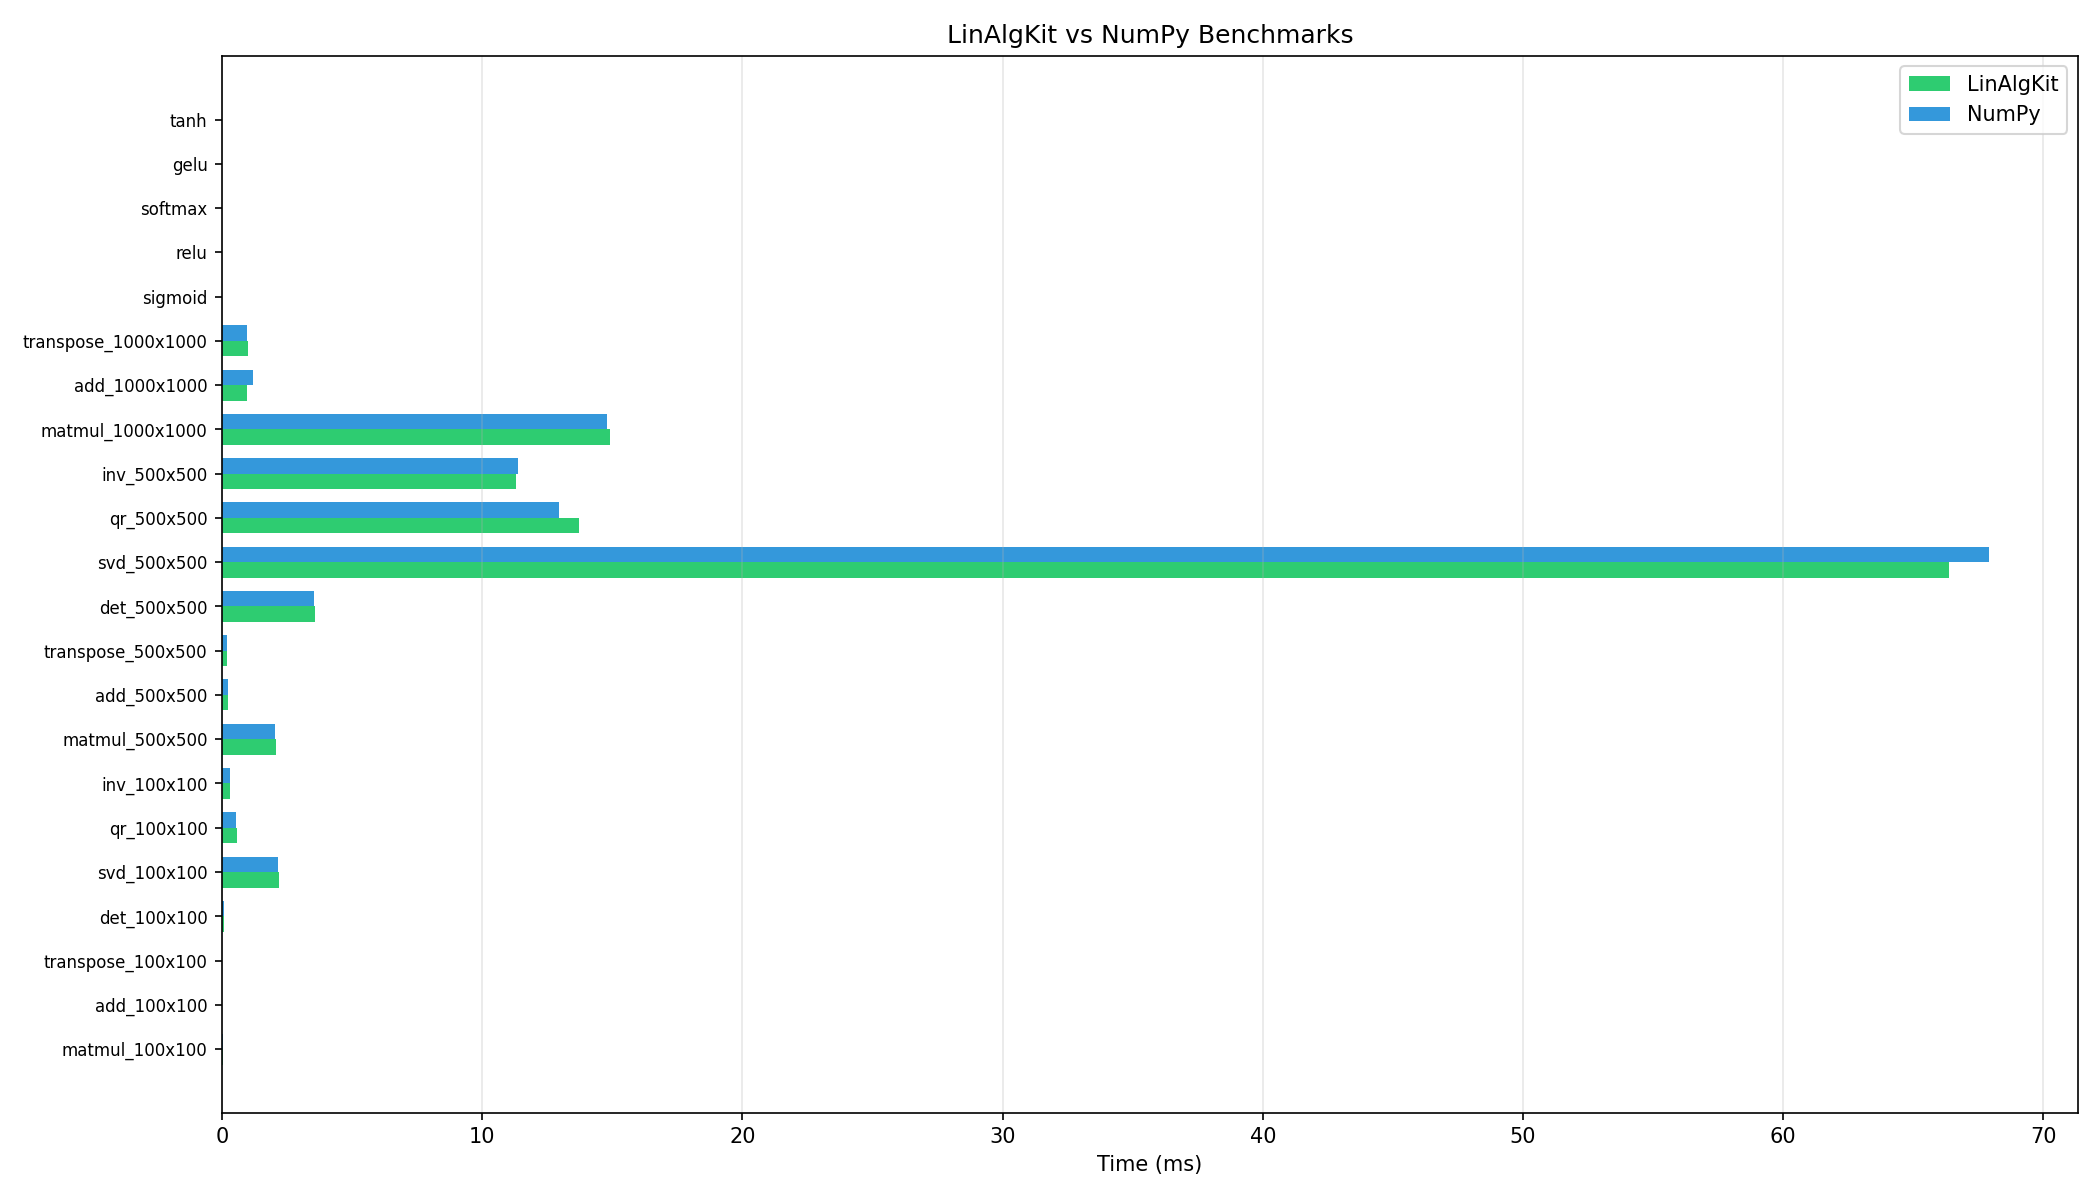

Source data for this figure (header and first rows):
name, avg_ms, std_ms, iterations
matmul_100x100_LinAlgKit, 0.03144, 0.001695, 10
matmul_100x100_NumPy, 0.03287, 0.0072, 10
add_100x100_LinAlgKit, 0.007421, 0.0003128, 10
add_100x100_NumPy, 0.006606, 6.003673677539903e-05, 10
transpose_100x100_LinAlgKit, 0.005317, 0.000368, 10
transpose_100x100_NumPy, 0.004699, 0.0001118, 10
det_100x100_LinAlgKit, 0.08519, 0.003394, 10
det_100x100_NumPy, 0.08688, 0.006343, 10
svd_100x100_LinAlgKit, 2.193, 0.04847, 5
svd_100x100_NumPy, 2.142, 0.03978, 5
qr_100x100_LinAlgKit, 0.5741, 0.05218, 5
qr_100x100_NumPy, 0.5227, 0.006083, 5
inv_100x100_LinAlgKit, 0.3131, 0.008188, 5
inv_100x100_NumPy, 0.2985, 0.005467, 5
matmul_500x500_LinAlgKit, 2.056, 0.05117, 10
matmul_500x500_NumPy, 2.017, 0.05229, 10
add_500x500_LinAlgKit, 0.2233, 0.007886, 10
add_500x500_NumPy, 0.2109, 0.005329, 10
transpose_500x500_LinAlgKit, 0.182, 0.005959, 10
transpose_500x500_NumPy, 0.1803, 0.004608, 10
det_500x500_LinAlgKit, 3.561, 0.06159, 10
det_500x500_NumPy, 3.518, 0.06684, 10
svd_500x500_LinAlgKit, 66.38, 0.507, 5
svd_500x500_NumPy, 67.92, 0.6153, 5
qr_500x500_LinAlgKit, 13.71, 1.496, 5
qr_500x500_NumPy, 12.93, 0.2318, 5
inv_500x500_LinAlgKit, 11.29, 0.1247, 5
inv_500x500_NumPy, 11.37, 0.1247, 5
matmul_1000x1000_LinAlgKit, 14.92, 0.1937, 10
matmul_1000x1000_NumPy, 14.8, 0.2059, 10
add_1000x1000_LinAlgKit, 0.9739, 0.1062, 10
add_1000x1000_NumPy, 1.186, 0.06164, 10
transpose_1000x1000_LinAlgKit, 0.9827, 0.02908, 10
transpose_1000x1000_NumPy, 0.9509, 0.03657, 10
sigmoid_10Mx1, 73.95, 0.6101, 10
relu_10Mx1, 22.27, 0.429, 10
softmax_10Mx1, 84, 2.473, 10
gelu_10Mx1, 700.8, 3.162, 10
tanh_10Mx1, 25.11, 0.2506, 10
